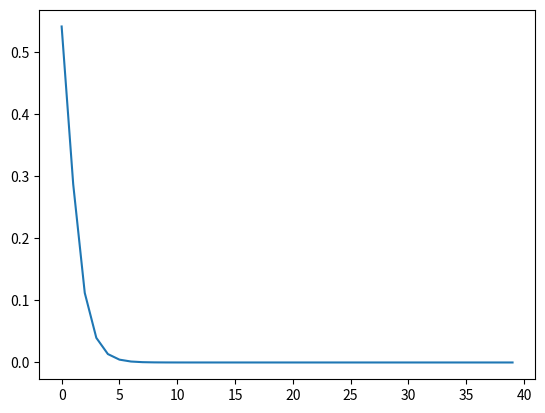

Here is the Python script that generated this plot:
"""Temporal Scale Space Toolbox for Python

For performing temporal smoothing with the time-causal limit kernel and
for computing discrete temporal derivative approximations by applying
temporal difference operators to the smoothed data.

This code is the result of porting a subset of the routines in the Matlab
package tempscsp to Python, however, with different interfaces for the functions.

References:

Lindeberg (2023) "A time-causal and time-recursive temporal scale-space representation
of temporal signals and past time", Biological Cybernetics 117(1-2): 21-59.

Lindeberg (2016) "Time-causal and time-recursive spatio-temporal receptive fields",
Journal of Mathematical Imaging and Vision 55(1): 50-88.

The time-causal limit kernel was first defined in Lindeberg (2016), however,
then also in combination with a spatial domain, and experimentally tested on
video data. The later overview paper (Lindeberg 2023) gives a dedicated treatment
for a a purely temporal domain, and also with relations to Koenderink's scale-time
kernels and the ex-Gaussian kernel.

Compared to the original Matlab code underlying the published experiments,
the following implementation is reduced in the following ways:
- there is no implementation of Lp-normalization (which for efficiency
  reasons should be done in combination with a disk cashing mechanism)
- there are no alternative non-causal temporal smoothing methods in this package
- this reimplementation has not yet been thoroughly tested

Concerning the default value of the parameter numlevels regarding the number of
discrete scale levels to approximate the time-causal limit kernel by a finite
number of first-order recursive filters coupled in cascade, this value may be
unnessarily large for c = 2, whereas a larger number of scale levels may be
needed for smaller values of c. If computational efficiency of the implementation
is important, such as in the combination with a spatial image domain for video
analysis, then it may be recommended to optimize the value of this parameter
by choosing a different trade-off between computational efficiency and accuracy
of the approximation.

Note: This code is for offline filtering, for experimentation purposes
to work out properties of algorithms building on the time-causal limit kernel.
For real-time filtering, do instead use the explicit recursive formulation
in Equation (56) in (Lindeberg 2016). Such an implementation will also
be more memory-efficient for processing e.g. spatio-temporal or spectro-temporal data.
"""
from math import sqrt, log, ceil
from typing import Optional

from scipy.signal import lfilter, sosfilt

import numpy as np


def mufromstddev(
        stddev: float,
        c: int = 2,
        numlevels: int = 8
) -> (np.ndarray, np.ndarray):
    """Determine the time constants mu.

    Determines the timeconstants for a set of recursive filters coupled
    in cascade that approximate the time-causal limit kernel at temporal
    scale stddev in units of the standard deviation of the time-causal
    limit kernel (not in tau, as used in the scientific papers)
    
    Determine the tau value at each level in the temporal scale hierarchy
    (according to Equation (18) in (Lindeberg 2016))
    """
    tau = np.zeros(numlevels)
    for i in range(numlevels):
        tau[i] = (stddev**2) / (c**(2*(numlevels-i-1)))
    
    # Determine the mu values between each pair of levels
    mu = np.zeros(numlevels)
    for i in range(1, numlevels):
        deltatau = tau[i] - tau[i-1]
        # Compute mu value from tau difference
        # According to Equation (58) in (Lindeberg 2016)
        mu[i] = (-1 + sqrt(1 + 4 * deltatau)) / 2

    # Special handling for the first layer of the recursive filters
    # (assuming that the input signal is acquired without temporal smoothing)
    deltatau = tau[0]
    mu[0] = (-1 + sqrt(1 + 4*deltatau)) / 2

    # Use sigma instead of tau in all interfaces to the functions
    sigma = np.sqrt(tau)

    return mu, sigma


def mufromstddevs(
        stddevmin: float,
        stddevmax: float,
        c: int = 2, numlevels=8
) -> (np.ndarray, np.ndarray):
    """Determine the time constants needed to compute a set of temporal scale-space
    representations over the scale range [stddevmin, stddevmax] in units of the
    standard deviation of the time-causal limit kernel
    
    Determine how many extra levels are needed above stddevmin, assuming
    that this level is to be preserved and that stddevmax may need to be
    increased to guarantee a ratio between temporal scale levels equal to c
    """
    numextralevels = ceil(log(stddevmax / stddevmin) / log(c))

    # Use the functionality for the function based on a single scale output
    newstddevmax = stddevmin * c ** numextralevels
    mu, sigma = mufromstddev(newstddevmax, c, numextralevels + numlevels)
    
    return mu, sigma


def limitkern_sospars_2layers(mu1, mu2) -> np.ndarray:
    """Computes the sos parameters for two recursive filters.

    Returns the sos parameters for two recursive filters in cascade
    The following is the composition of two generating functions of the form
    H1(z) * H2(z) = 1/(1 - mu1*(z-1)) * 1/(1 - mu2*(z-1))
                  = (b0 + b1*z + b2*z^2)/(a0 + a1*z + a2*z^2)
    based on Equation (57) in (Lindeberg 2016)
    """
    pars = np.array([
        1.0, 0.0, 0.0,
        1 + mu1 + mu2 + mu1 * mu2, -mu1 - mu2 - 2 * mu1 * mu2, mu1 * mu2,
    ])
    return pars / pars[3]


def limitkern_sospars_1layer(mu) -> np.ndarray:
    """Returns the sos parameters for a single recursive filter

    The following is a single generating function of the form
    H(z) = 1/(1 - mu*(z-1))
         = (b0 + b1*z + b2*z^2)/(a0 + a1*z + a2*z^2)
    according to Equation (57) in (Lindeberg 2016)
    """
    pars = [1 + mu, -mu, 0, 1.0, 0, 0]
    return np.array(pars)


def limitkern_composedsospars_alllayers_list(muvec: np.array):
    """Returns the composed sos parameters for multiple recursive filters in cascade

    This is done by recursive list concatenation (according to the documentation
    of another sos filtering routine, however, not the same as then later being
    used in the code below)
    """
    if not isinstance(muvec, np.ndarray):
        raise TypeError("muvec should be an array!")
    if len(muvec) > 2:
        # Pick out the first two elements from the list. Then, apply
        # the same function recursively to the rest of the list
        mu1, mu2 = muvec[:2]
        return np.concatenate([
                limitkern_sospars_2layers(mu1, mu2),
                limitkern_composedsospars_alllayers_list(muvec[2:])
        ])
    elif len(muvec) == 2:
        mu1, mu2 = muvec[:2]
        return limitkern_sospars_2layers(mu1, mu2)
    elif len(muvec) == 1:
        mu1 = muvec[0]
        return limitkern_sospars_1layer(mu1)

    raise ValueError("This case should not occur!")


def limitkern_composedsospars_alllayers(muvec: np.ndarray) -> np.ndarray:
    listformat = limitkern_composedsospars_alllayers_list(muvec)
    numlayers = int(round(len(listformat) / 6))

    # Reformat the previously generated array into a matrix of the desired format
    # for the routine sosfilt used in the code below.
    return np.reshape(listformat, [numlayers, 6])


def limitkernfilt(
        signal,
        stddev,
        c: int = 2,
        numlevels: int = 8,
        method: str = 'explicitcascade',
        axis=-1
):
    """Performs temporal filtering with a discrete approximation of the time-causal
    limit kernel based on numlevels recursive filters coupled in cascade.
    """
    muvec, sigmavec = mufromstddev(stddev, c, numlevels)

    if method == 'explicitcascade':
        for mu in muvec:
            # Set up the parameters for the recursive filter, defined according to
            # Equation (57) in (Lindeberg 2016)
            a = [1 + mu, -mu]
            b = [1.0]
            signal = lfilter(b, a, signal, axis)
        return signal

    elif method == 'sosfilt':
        # The following implementation is based on incomplete information
        # regarding the sos parameter protocol, and is therefore, although
        # experimentally tested by reverse engineering, not guaranteed to work.
        # This method could, however, have the potential of running faster
        # and being more memory efficient on larger datasets, if the sosfilt
        # routine is written in such a way that it does not explicitly store
        # the intermediate results.
        # Use at your own risk, and make sure that you double-check the
        # functionality with respect to the default mode 'explicitcascade'
        sospars = limitkern_composedsospars_alllayers(muvec)
        return sosfilt(sospars, signal, axis)

    raise ValueError('Unknown filtering method %s', method)

    
def limitkernfilt_mult(
        signal,
        stddevmin: float,
        stddevmax: float,
        c: int = 2,
        numlevels: int = 8,
        axis: int = -1
):
    """Computes a set of temporal scale-space representations for discrete
    approximations of the time-causal limit kernel within scale range spanned
    by the standard deviations stddevmin and stddevmax (possibly extended because
    of the ratio between successive scale levels as given by the scale ratio c),
    and using numlevels recursive filters for the first temporal scale level.
    """
    muvec, sigmavec = mufromstddevs(stddevmin, stddevmax, c, numlevels)

    # Perform the smoothing until the first level that is to be preserved
    for i in range(numlevels):
        # Set up parameter for recursive filter
        mu = muvec[i]
        a = [1 + mu, -mu]
        b = [1.0]
        signal = lfilter(b, a, signal, axis)

    numoutputs = len(sigmavec) - numlevels + 1
    signal_mult = np.zeros([numoutputs, signal.shape[0]])

    signal_mult[0] = signal
    for counter in range(1, numoutputs):
        mu = muvec[numlevels + counter - 1]
        a = [1 + mu, -mu]
        b = [1.0]
        signal = lfilter(b, a, signal, axis)
        signal_mult[counter] = signal

    sigma_out = sigmavec[slice(numlevels - 1, numlevels - 1 + numoutputs)]

    return signal_mult, sigma_out


def tempdelayfrommu(muvec: np.ndarray) -> np.ndarray:
    """Returns the temporal delay in each layer for a set of first-order recursive
    filters coupled in cascade

    The temporal delay for a single recursive filter is mu, whereas the temporal
    delay for a set of recursive filters in cascade is the sum of the mu-values
    (see the text preceding Equation (58) in (Lindeberg 2016))
    """
    return np.cumsum(muvec)


def tempdelayfromstddev(stddev: float, c: int = 2, numlevels: int = 8):
    """Returns the temporal delay associated with a discrete approximation of the
    time-causal limit kernel performed by the function limitkernfilt()
    """
    muvec, sigmavec = mufromstddev(stddev, c, numlevels)
    delay = tempdelayfrommu(muvec)

    return delay[-1]


def tempdelaysfromstddevs(
        stddevmin: float,
        stddevmax: float,
        c: int = 2,
        numlevels: int = 8
):
    """Returns the temporal delays associated with a set of discrete approximations of
    the time-causal limit kernel performed by the function limitkernfilt_mult()
    """
    muvec, sigmavec = mufromstddevs(stddevmin, stddevmax, c, numlevels)
    delay = tempdelayfrommu(muvec)
    numoutputs = len(sigmavec) - numlevels + 1
    
    return delay[slice(numlevels - 1, numlevels - 1 + numoutputs)]


def normderfactor(
        stddev: float,
        order: int,
        normdermethod: Optional[str] = 'variance',
        gamma: float = 1.0
) -> float:
    """Normalization factor for scale-normalized derivatives."""

    if normdermethod is None:
        return 1.0
    elif normdermethod == 'variance':
        # Scale normalization according to Equation (74) in (Lindeberg 2016)
        return stddev**(gamma * order)

    raise ValueError(
        f"Unknown temporal derivative normalization method {normdermethod}"
    )


def tempder(
        insignal,
        type: str,
        stddev: float,
        normdermethod: str = 'variance',
        gamma: float = 1.0,
        axis: int = -1
) -> np.ndarray:
    """Computes scale-normalized temporal derivatives.

    Style normalized derivatives from a temporal scale-space
    representation.

    a and b are the parameters for the linear filtering operations
    """
    a = 1

    if type == 'Lt':
        b = [1, -1]
        return (
                normderfactor(stddev, 1, normdermethod, gamma) *
                lfilter(b, a, insignal, axis)
        )
    elif type == 'Ltt':
        b = [1, -2, 1]
        return (
                normderfactor(stddev, 2, normdermethod, gamma) *
                lfilter(b, a, insignal, axis)
        )

    raise ValueError('Unknown temporal derivative method %s', type)


def quasiquad(
        insignal,
        stddev: float,
        normdermethod: str = 'variance',
        Gamma: float = 0.0,
        C: float = 1 / sqrt(2),
        axis: int = -1
) -> np.ndarray:
    """The temporal quasi quadrature measure defined in Equation (55) in
    Lindeberg (2018) "Dense scale selection over spatial, temporal and
    spatio-temporal domains", SIAM Journal on Imaging Sciences, 11(1): 407–441.

    Note, however, that the default value of C has been determined for
    the non-causal Gaussian scale space, whereas the application of the
    quasi quadrature measure in combination with the time-causal scale space
    obtained by convolution with the time-causal limit kernel may call
    for a better determination of the relative weighting factor C and then also as
    function of the distribution parameter c of the time-causal limit kernel.
    
    The scale normalization by dividing by stddev^(2*Gamma) is transfered
    to other gamma parameters for the 1:st- and 2:nd-order derivatives
    """
    Lt = tempder(insignal, 'Lt', stddev, normdermethod, 1 - Gamma / 2, axis)
    Ltt = tempder(insignal, 'Ltt', stddev, normdermethod, 1 - Gamma / 4, axis)
    return Lt * Lt + C * Ltt * Ltt


def deltafcn1D(length: int) -> np.ndarray:
    """Discrete delta function in 1-D."""
    
    signal = np.zeros(length)
    signal[0] = 1.0
    
    return signal


def mean1D(signal) -> float:
    """Computes the temporal mean of a non-negative temporal signal."""
    
    if signal.ndim != 1:
        raise ValueError('Only implemented for 1-D signals')

    size = signal.shape[0]
    t = np.linspace(0, size-1, size)

    return np.sum(np.sum(t * signal)) / np.sum(np.sum(signal))


def variance1D(signal) -> float:
    """Computes the temporal variance of a non-negative temporal signal."""
    
    if signal.ndim != 1:
        raise ValueError('Only implemented for 1-D signals')

    size = signal.shape[0]
    t = np.linspace(0, size-1, size)

    t2mom = np.sum(np.sum(t * t * signal)) / np.sum(np.sum(signal))
    tmean = mean1D(signal)

    return t2mom - tmean * tmean


def whitenoisesignal1D(length: int) -> np.ndarray:
    
    signal = np.random.normal(0.0, 1.0, length)

    return signal


def browniannoisesignal1D(length: int) -> np.ndarray:

    whitenoise = whitenoisesignal1D(length)

    return np.cumsum(whitenoise)


if __name__ == '__main__':
    import matplotlib.pyplot as plt
    deltafcn = deltafcn1D(40)
    smooth1sos = limitkernfilt(deltafcn, 1, method='sosfilt')  # explicitcascade works!
    print(smooth1sos)
    print(variance1D(smooth1sos))
    sqrt(variance1D(smooth1sos))
    print([
        mean1D(smooth1sos),
        sqrt(variance1D(smooth1sos)),
        np.sum(smooth1sos),
        tempdelayfromstddev(1)
    ])
    plt.plot(smooth1sos)
    plt.show()
